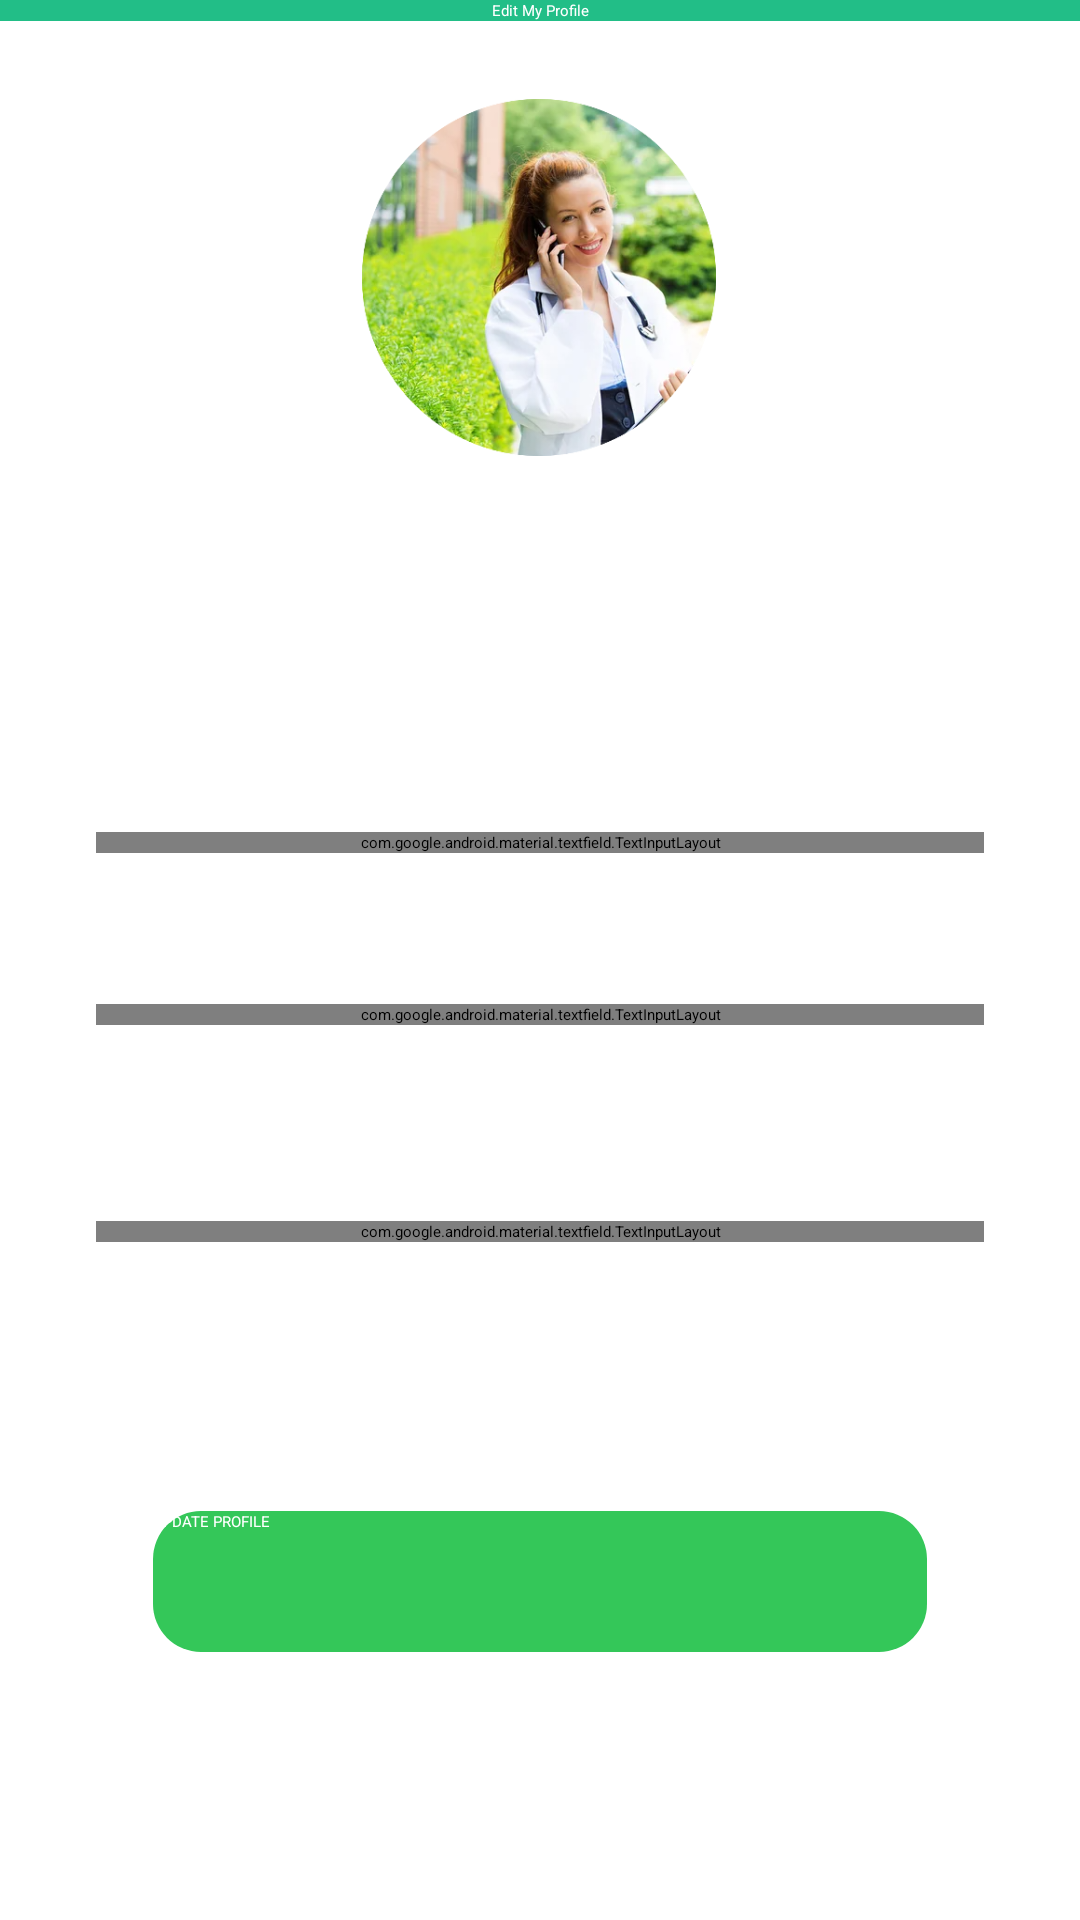

Here is an Android app screen rendered from its layout file. Give the layout XML and the strings, colors and styles it references.
<!-- AndroidManifest.xml: application theme Theme.Project_App -->
<!-- res/layout/activity_edit_profile_doctor.xml -->
<?xml version="1.0" encoding="utf-8"?>
<androidx.constraintlayout.widget.ConstraintLayout xmlns:android="http://schemas.android.com/apk/res/android"
    xmlns:app="http://schemas.android.com/apk/res-auto"
    android:layout_width="match_parent"
    android:layout_height="match_parent"
    xmlns:tools="http://schemas.android.com/tools"
    >

    <androidx.appcompat.widget.Toolbar
        android:id="@+id/toolbar"
        android:layout_width="match_parent"
        android:layout_height="wrap_content"
        android:background="#22BE87"
        android:minHeight="?attr/actionBarSize"
        app:layout_constraintEnd_toEndOf="parent"
        app:layout_constraintStart_toStartOf="parent"
        app:layout_constraintTop_toTopOf="parent"
        app:titleTextColor="#fff"
        app:contentInsetLeft="0dp"
        app:contentInsetStart="0dp">
        <TextView
            android:id="@+id/toolbar_title"
            android:layout_width="wrap_content"
            android:layout_height="wrap_content"
            android:text="Edit My Profile"
            android:textColor="@android:color/white"
            style="@style/TextAppearance.AppCompat.Widget.ActionBar.Title"
            android:layout_gravity="center"
            />
    </androidx.appcompat.widget.Toolbar>



    <com.google.android.material.textfield.TextInputLayout
        android:id="@+id/name"
        android:layout_width="match_parent"
        android:layout_height="wrap_content"
        android:layout_marginStart="32dp"
        android:layout_marginLeft="32dp"
        android:layout_marginEnd="32dp"
        android:layout_marginRight="32dp"
        android:hint="Enter your name"
        android:textColorHint="#22BE87"
        app:boxBackgroundMode="outline"
        app:boxStrokeColor="#22BE87"
        app:layout_constraintBottom_toBottomOf="parent"
        app:layout_constraintEnd_toEndOf="parent"
        app:layout_constraintHorizontal_bias="0.0"
        app:layout_constraintStart_toStartOf="parent"
        app:layout_constraintTop_toTopOf="parent"
        app:layout_constraintVertical_bias="0.438">

        <com.google.android.material.textfield.TextInputEditText
            android:id="@+id/nameText"
            android:layout_width="match_parent"
            android:layout_height="wrap_content"
            />
    </com.google.android.material.textfield.TextInputLayout>



    <com.google.android.material.textfield.TextInputLayout
        android:id="@+id/phone"
        android:layout_width="match_parent"
        android:layout_height="wrap_content"
        android:layout_marginStart="32dp"
        android:layout_marginLeft="32dp"
        android:layout_marginEnd="32dp"
        android:layout_marginRight="32dp"
        android:hint="Enter your password"
        android:textColorHint="#22BE87"
        app:boxBackgroundMode="outline"
        app:boxStrokeColor="#22BE87"
        app:layout_constraintBottom_toBottomOf="parent"
        app:layout_constraintEnd_toEndOf="parent"
        app:layout_constraintHorizontal_bias="0.0"
        app:layout_constraintStart_toStartOf="parent"
        app:layout_constraintTop_toBottomOf="@+id/name"
        app:layout_constraintVertical_bias="0.144">


        <com.google.android.material.textfield.TextInputEditText
            android:id="@+id/phoneText"
            android:layout_width="match_parent"
            android:layout_height="wrap_content"
            />
    </com.google.android.material.textfield.TextInputLayout>

    <com.google.android.material.textfield.TextInputLayout
        android:id="@+id/address"
        android:layout_width="match_parent"
        android:layout_height="wrap_content"
        android:layout_marginStart="32dp"
        android:layout_marginLeft="32dp"
        android:layout_marginEnd="32dp"
        android:layout_marginRight="32dp"
        android:hint="Enter your email"
        android:textColorHint="#22BE87"
        app:boxBackgroundMode="outline"
        app:boxStrokeColor="#22BE87"
        app:layout_constraintBottom_toBottomOf="parent"
        app:layout_constraintEnd_toEndOf="parent"
        app:layout_constraintHorizontal_bias="0.0"
        app:layout_constraintStart_toStartOf="parent"
        app:layout_constraintTop_toBottomOf="@+id/phone"
        app:layout_constraintVertical_bias="0.224">

        <com.google.android.material.textfield.TextInputEditText

            android:id="@+id/addressText"
            android:layout_width="match_parent"
            android:layout_height="wrap_content"
            />
    </com.google.android.material.textfield.TextInputLayout>

    <ImageView
        android:id="@+id/image_profile"
        android:layout_width="118dp"
        android:layout_height="119dp"
        android:background="@drawable/profile"
        android:scaleType="center"
        app:layout_constraintBottom_toTopOf="@+id/name"
        app:layout_constraintEnd_toEndOf="parent"
        app:layout_constraintHorizontal_bias="0.498"
        app:layout_constraintStart_toStartOf="parent"
        app:layout_constraintTop_toBottomOf="@+id/toolbar"
        app:layout_constraintVertical_bias="0.172" />

    <androidx.appcompat.widget.AppCompatButton
        android:id="@+id/update"
        android:layout_width="258dp"
        android:layout_height="47dp"
        android:layout_marginStart="42dp"
        android:layout_marginLeft="42dp"
        android:layout_marginEnd="42dp"
        android:layout_marginRight="42dp"
        android:text="UPDATE PROFILE"
        android:textColor="@android:color/white"
        android:background="@drawable/green_background"
        app:layout_constraintBottom_toBottomOf="parent"
        app:layout_constraintEnd_toEndOf="parent"
        app:layout_constraintHorizontal_bias="0.497"
        app:layout_constraintStart_toStartOf="parent"
        app:layout_constraintTop_toBottomOf="@+id/address" />

    <ImageButton
        android:id="@+id/select_image"
        android:layout_width="35dp"
        android:layout_height="30dp"
        app:layout_constraintBottom_toTopOf="@+id/name"
        app:layout_constraintEnd_toEndOf="parent"
        app:layout_constraintStart_toStartOf="parent"
        app:layout_constraintTop_toBottomOf="@+id/image_profile"
        app:layout_constraintVertical_bias="0.17"
        app:srcCompat="@drawable/ic_camera_alt_black_24dp" />


</androidx.constraintlayout.widget.ConstraintLayout>
<!-- resources referenced by this layout -->
<resources>
  <!-- drawable green_background (drawable) -->
  <?xml version="1.0" encoding="utf-8"?>
  <selector xmlns:android="http://schemas.android.com/apk/res/android">
      <item>
          <shape android:shape="rectangle">
              <solid android:color="@color/green"/>
              <corners android:radius="16dp" />
          </shape>
      </item>
  </selector>
  <!-- drawable profile: png bitmap (drawable, 234677 bytes) -->
  <color name="green">#34c759</color>
</resources>
